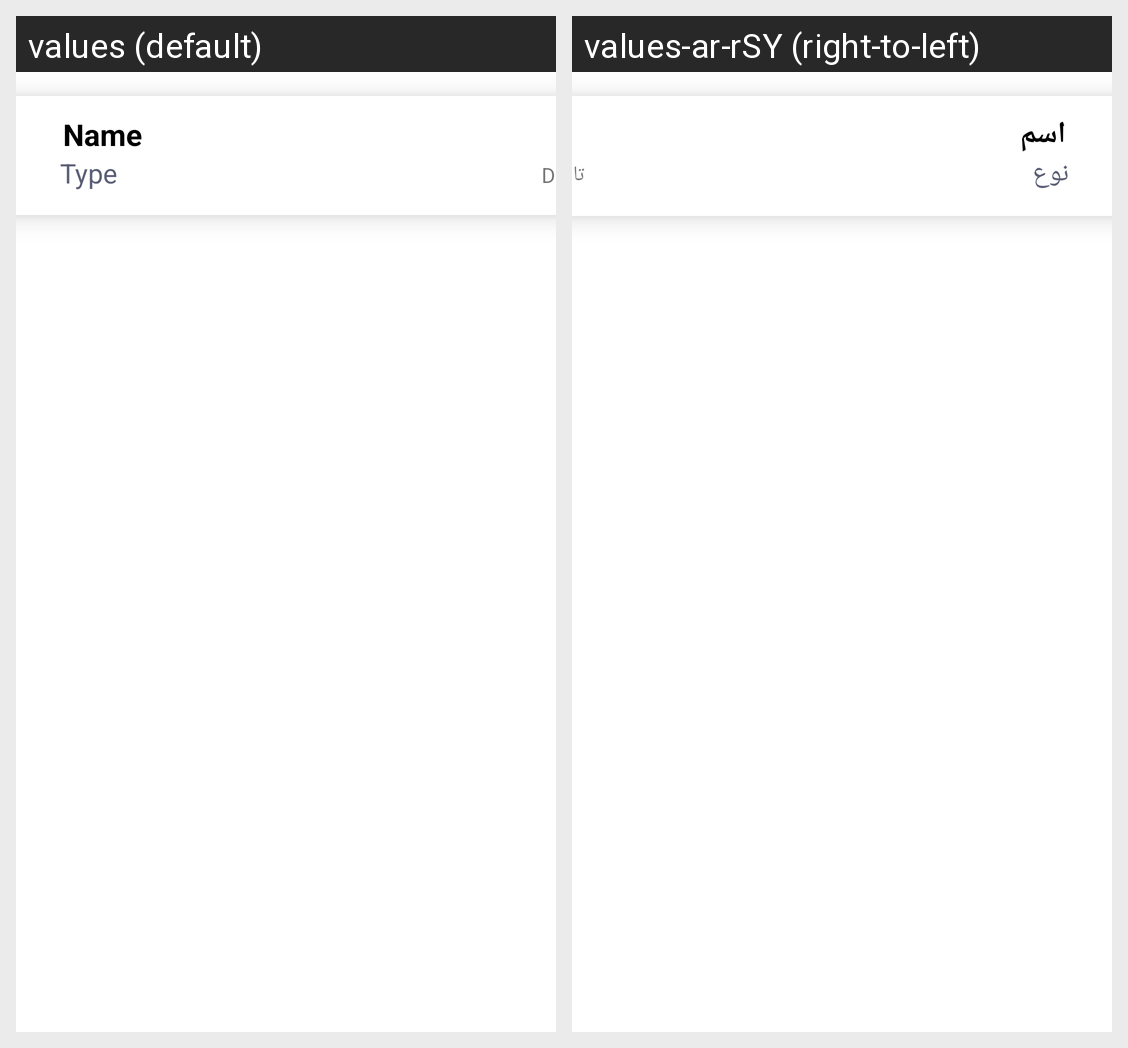

For this localized Android screen grid, give each drawn string resource with its value in every locale shown.
Android screen res/layout/design2.xml rendered under 2 locales, left to right: values (default), values-ar-rSY (right-to-left). Device: Nexus 5 (rendered at 1080×1920; each locale shown at half size, 540×960, under a caption strip naming it); theme Theme.PGM.
Strings drawn on this screen, with the default value and each locale's value (text and hints the layout hard-codes, and strings that could not be matched under every locale, appear in the picture but are not listed):

name
  values: Name
  values-ar-rSY: اسم

type
  values: Type
  values-ar-rSY: نوع

date
  values: Date
  values-ar-rSY: تاريخ
